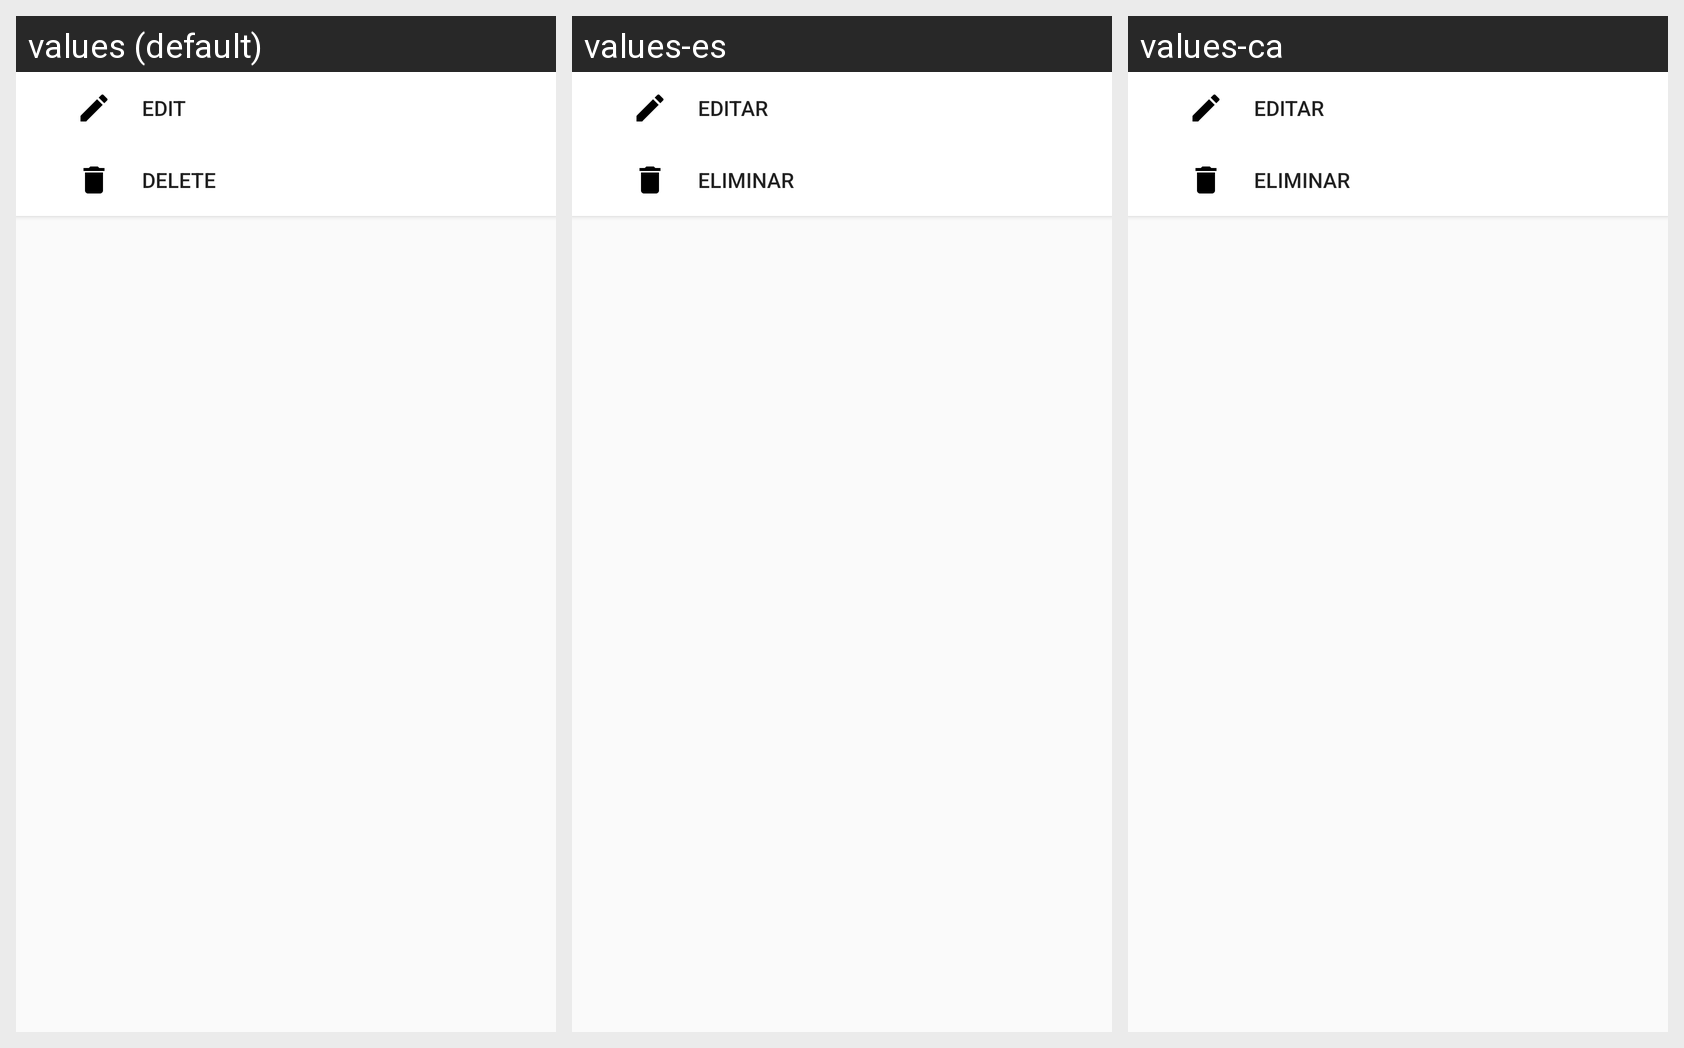

Strings drawn on this Android screen and how each of the app's shown locales translates them:
Android screen res/layout/d_edit_delete.xml rendered under 3 locales, left to right: values (default), values-es, values-ca. Device: Nexus 5 (rendered at 1080×1920; each locale shown at half size, 540×960, under a caption strip naming it); theme AppTheme.
Strings drawn on this screen, with the default value and each locale's value (text and hints the layout hard-codes, and strings that could not be matched under every locale, appear in the picture but are not listed):

edit
  values: Edit
  values-es: Editar
  values-ca: Editar

delete
  values: Delete
  values-es: Eliminar
  values-ca: Eliminar
